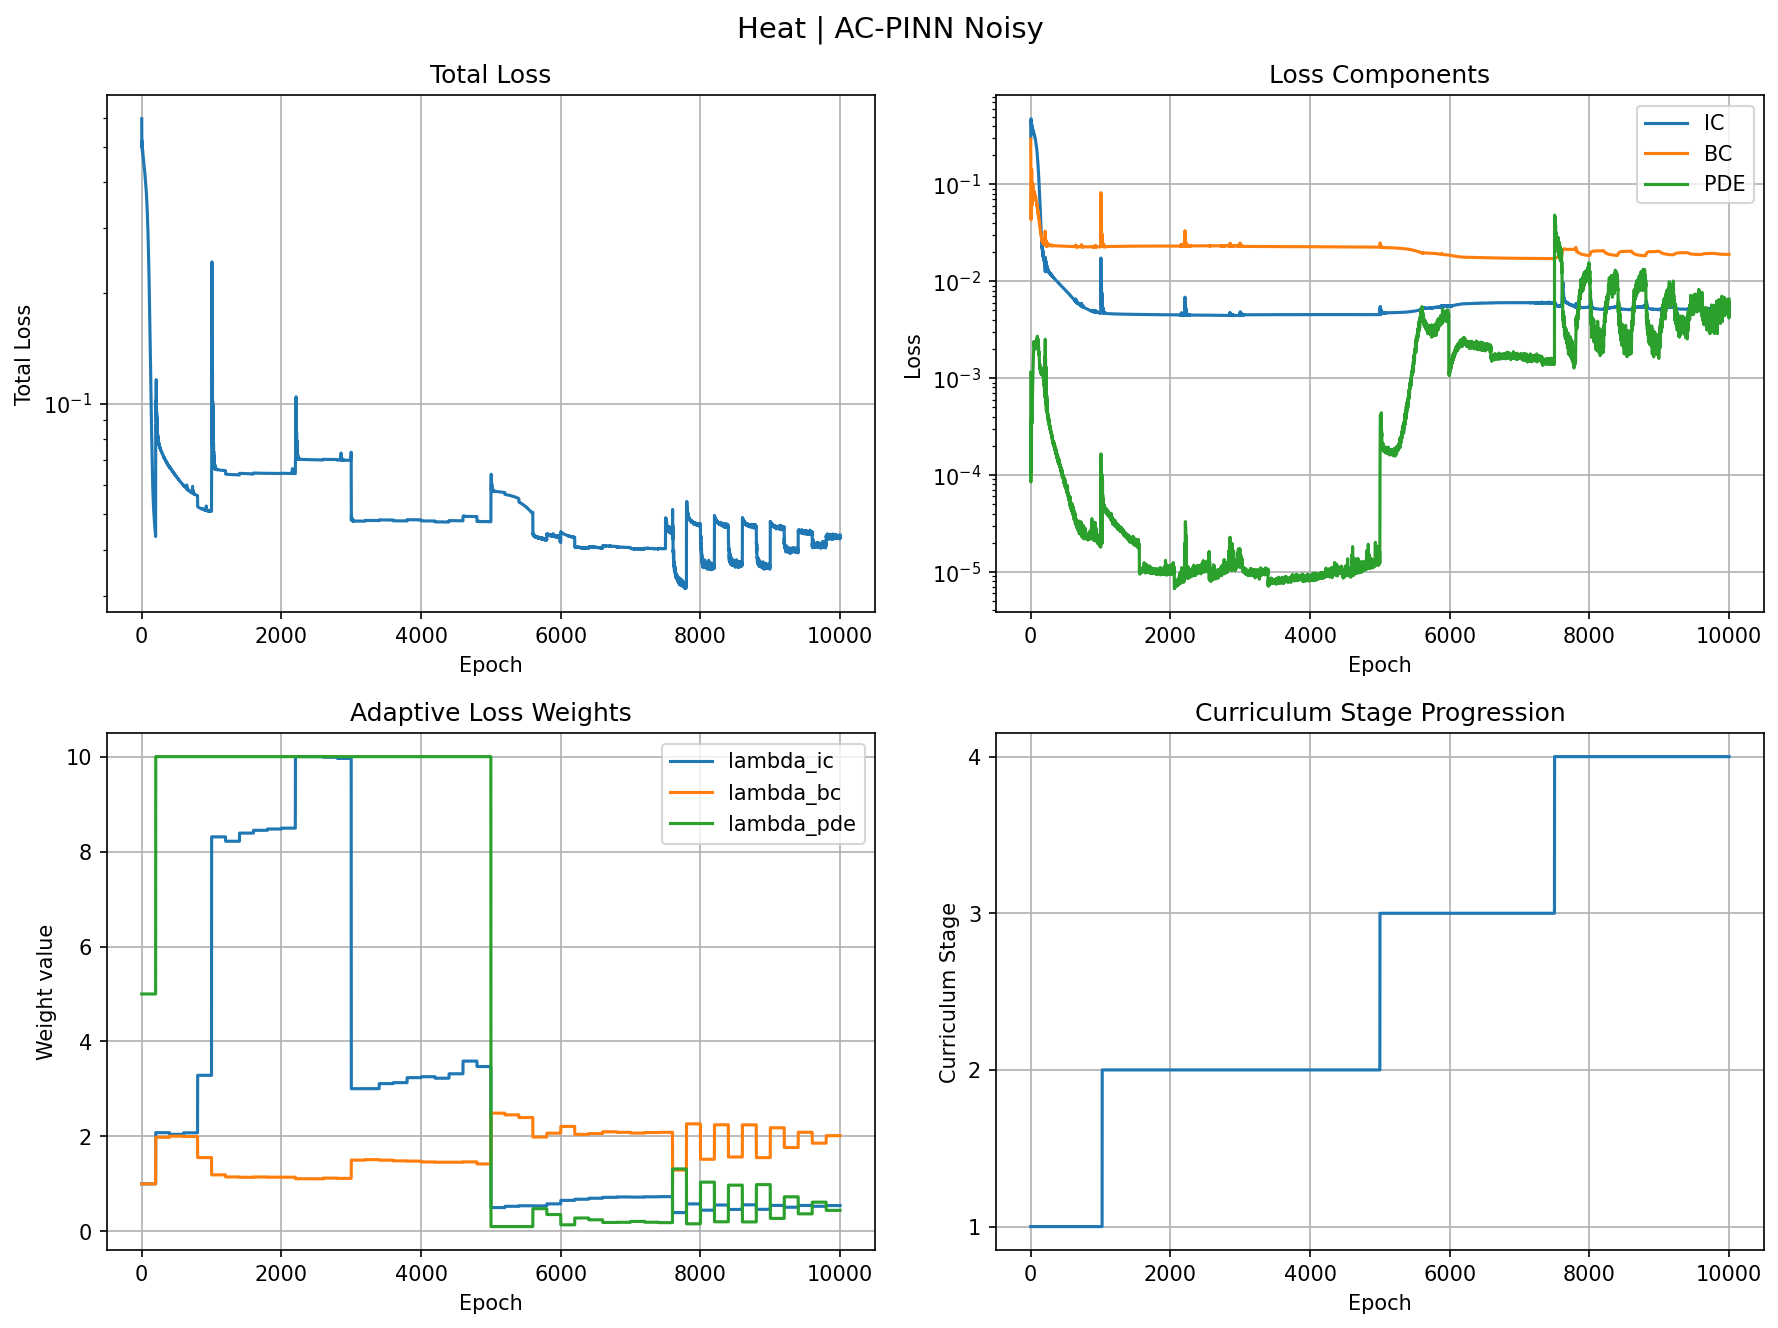

The data file committed next to this chart (first rows):
epoch, total, ic, bc, pde, lambda_ic, lambda_bc, lambda_pde, stage
0, 0.5956, 0.2968, 0.293, 0.001146, 1.0, 1.0, 5.0, 0
1, 0.5261, 0.3411, 0.1838, 0.0002464, 1.0, 1.0, 5.0, 0
2, 0.4973, 0.3918, 0.1051, 8.473006164422259e-05, 1.0, 1.0, 5.0, 0
3, 0.5001, 0.438, 0.06147, 0.000118, 1.0, 1.0, 5.0, 0
4, 0.5134, 0.4664, 0.04554, 0.0002937, 1.0, 1.0, 5.0, 0
5, 0.5193, 0.4742, 0.04316, 0.00038, 1.0, 1.0, 5.0, 0
6, 0.5146, 0.4664, 0.04664, 0.0002969, 1.0, 1.0, 5.0, 0
7, 0.5041, 0.4487, 0.05448, 0.0001747, 1.0, 1.0, 5.0, 0
8, 0.4935, 0.4259, 0.06713, 0.0001094, 1.0, 1.0, 5.0, 0
9, 0.4868, 0.4016, 0.08453, 0.0001513, 1.0, 1.0, 5.0, 0
10, 0.485, 0.3791, 0.1048, 0.0002311, 1.0, 1.0, 5.0, 0
11, 0.4867, 0.3612, 0.1238, 0.0003364, 1.0, 1.0, 5.0, 0
12, 0.4891, 0.3494, 0.1375, 0.0004476, 1.0, 1.0, 5.0, 0
13, 0.4897, 0.3438, 0.1433, 0.0005273, 1.0, 1.0, 5.0, 0
14, 0.4875, 0.3438, 0.1411, 0.0005118, 1.0, 1.0, 5.0, 0
15, 0.483, 0.3486, 0.1322, 0.00045, 1.0, 1.0, 5.0, 0
16, 0.4778, 0.357, 0.1189, 0.0003812, 1.0, 1.0, 5.0, 0
17, 0.4734, 0.3677, 0.1039, 0.0003448, 1.0, 1.0, 5.0, 0
18, 0.4706, 0.3794, 0.08951, 0.0003408, 1.0, 1.0, 5.0, 0
19, 0.4696, 0.3904, 0.07731, 0.0003738, 1.0, 1.0, 5.0, 0
20, 0.4695, 0.399, 0.06841, 0.0004049, 1.0, 1.0, 5.0, 0
21, 0.4695, 0.404, 0.06307, 0.0004857, 1.0, 1.0, 5.0, 0
22, 0.4685, 0.4045, 0.06115, 0.0005551, 1.0, 1.0, 5.0, 0
23, 0.4662, 0.4009, 0.06224, 0.0006081, 1.0, 1.0, 5.0, 0
24, 0.4632, 0.3945, 0.06556, 0.000637, 1.0, 1.0, 5.0, 0
25, 0.46, 0.3856, 0.07108, 0.0006625, 1.0, 1.0, 5.0, 0
26, 0.4571, 0.3755, 0.07818, 0.0006794, 1.0, 1.0, 5.0, 0
27, 0.4551, 0.3653, 0.08604, 0.0007472, 1.0, 1.0, 5.0, 0
28, 0.4537, 0.3561, 0.09345, 0.0008159, 1.0, 1.0, 5.0, 0
29, 0.4527, 0.349, 0.09913, 0.0009283, 1.0, 1.0, 5.0, 0
30, 0.4513, 0.3444, 0.102, 0.0009856, 1.0, 1.0, 5.0, 0
31, 0.4497, 0.3427, 0.1015, 0.001104, 1.0, 1.0, 5.0, 0
32, 0.4474, 0.3432, 0.09835, 0.001169, 1.0, 1.0, 5.0, 0
33, 0.4449, 0.3453, 0.09343, 0.001238, 1.0, 1.0, 5.0, 0
34, 0.4425, 0.3485, 0.08753, 0.001294, 1.0, 1.0, 5.0, 0
35, 0.4403, 0.3521, 0.08142, 0.001371, 1.0, 1.0, 5.0, 0
36, 0.4389, 0.3555, 0.07581, 0.001518, 1.0, 1.0, 5.0, 0
37, 0.4375, 0.358, 0.07141, 0.00161, 1.0, 1.0, 5.0, 0
38, 0.4356, 0.3582, 0.06907, 0.00165, 1.0, 1.0, 5.0, 0
39, 0.4338, 0.3567, 0.06839, 0.001748, 1.0, 1.0, 5.0, 0
40, 0.4322, 0.3529, 0.06965, 0.001937, 1.0, 1.0, 5.0, 0
41, 0.4298, 0.3478, 0.07224, 0.001955, 1.0, 1.0, 5.0, 0
42, 0.4279, 0.3421, 0.07555, 0.002046, 1.0, 1.0, 5.0, 0
43, 0.4261, 0.336, 0.07939, 0.002147, 1.0, 1.0, 5.0, 0
44, 0.4241, 0.3302, 0.08305, 0.002173, 1.0, 1.0, 5.0, 0
45, 0.4226, 0.3261, 0.0852, 0.002253, 1.0, 1.0, 5.0, 0
46, 0.4204, 0.3239, 0.08557, 0.002191, 1.0, 1.0, 5.0, 0
47, 0.4194, 0.3232, 0.08425, 0.00239, 1.0, 1.0, 5.0, 0
48, 0.4164, 0.3218, 0.08314, 0.00228, 1.0, 1.0, 5.0, 0
49, 0.4139, 0.3216, 0.08098, 0.002277, 1.0, 1.0, 5.0, 0
50, 0.4124, 0.3236, 0.0771, 0.002342, 1.0, 1.0, 5.0, 0
51, 0.4106, 0.3248, 0.07399, 0.002369, 1.0, 1.0, 5.0, 0
52, 0.4082, 0.3245, 0.0722, 0.00231, 1.0, 1.0, 5.0, 0
53, 0.4062, 0.323, 0.07151, 0.002322, 1.0, 1.0, 5.0, 0
54, 0.4041, 0.3209, 0.07162, 0.002321, 1.0, 1.0, 5.0, 0
55, 0.402, 0.3177, 0.07264, 0.002329, 1.0, 1.0, 5.0, 0
56, 0.3996, 0.3144, 0.07398, 0.002235, 1.0, 1.0, 5.0, 0
57, 0.3975, 0.3106, 0.07578, 0.002231, 1.0, 1.0, 5.0, 0
58, 0.3954, 0.307, 0.07735, 0.002215, 1.0, 1.0, 5.0, 0
59, 0.3924, 0.3034, 0.07877, 0.002054, 1.0, 1.0, 5.0, 0
... 9,940 more rows
